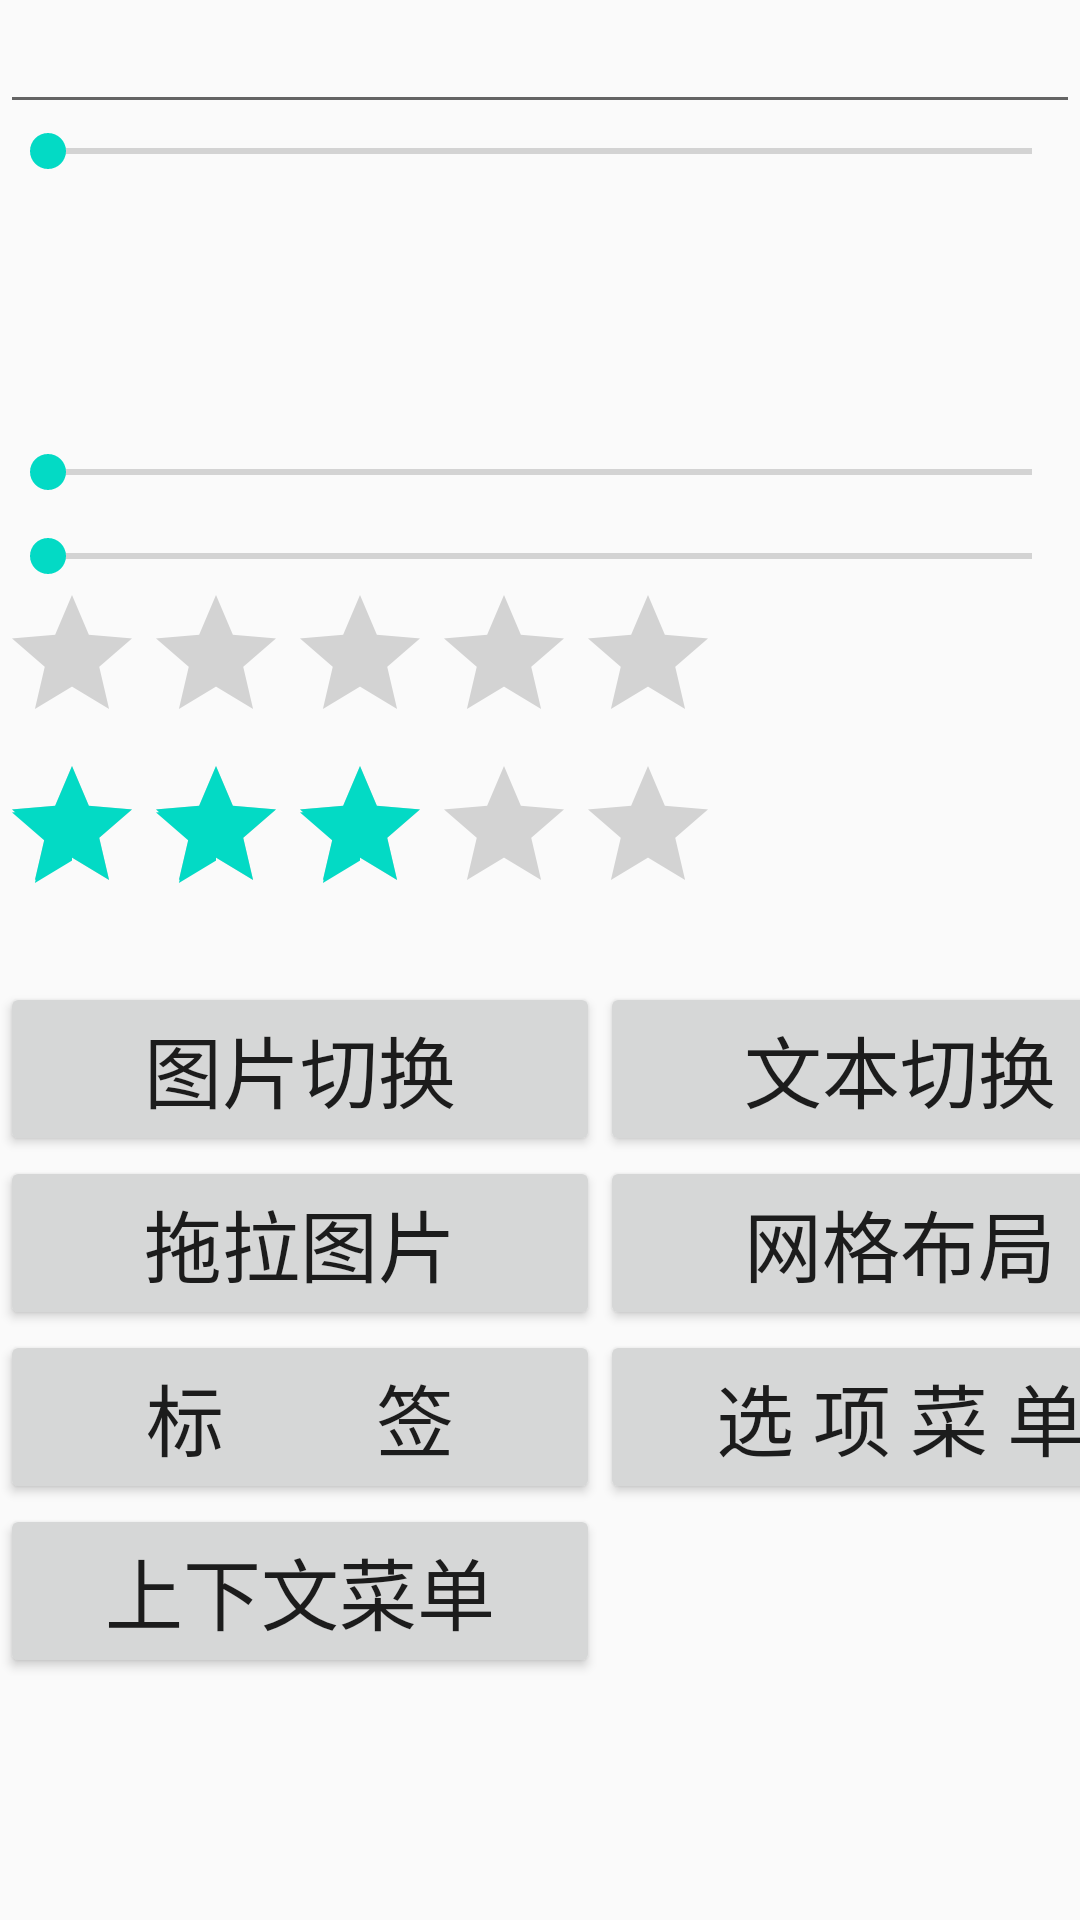

This screen was rendered from an Android layout file. Write that file and the resources it references.
<!-- AndroidManifest.xml: application theme AppTheme -->
<!-- res/layout/activity_auto_complete.xml -->
<?xml version="1.0" encoding="utf-8"?>
<LinearLayout xmlns:android="http://schemas.android.com/apk/res/android"
    android:layout_width="match_parent"
    android:layout_height="match_parent"
    android:orientation="vertical">

  <AutoCompleteTextView
      android:id="@+id/Auto"
      android:layout_width="match_parent"
      android:layout_height="wrap_content" />
  <SeekBar
      android:layout_width="match_parent"
      android:layout_height="wrap_content"
      android:id="@+id/seekBar"/>
  <TextView
      android:layout_width="match_parent"
      android:layout_height="wrap_content"
      android:id="@+id/seekBarTextView"
      android:scrollbars="vertical" />

  <ImageView
      android:layout_width="70dp"
      android:layout_height="70dp"
      android:id="@+id/image"
      android:src="@drawable/people"/>

  <SeekBar
      android:layout_width="match_parent"
      android:layout_height="wrap_content"
      android:id="@+id/seekBar2"/>
  <SeekBar
      android:layout_marginTop="10dp"
      android:layout_width="match_parent"
      android:layout_height="wrap_content"
      android:id="@+id/seekBar3"/>
  <RatingBar
      android:layout_width="wrap_content"
      android:layout_height="wrap_content"
      android:numStars="5"
      android:stepSize="0.5"
      android:isIndicator="false"
      android:id="@+id/RatingBar1"/>
  <RatingBar
      android:layout_width="wrap_content"
      android:layout_height="wrap_content"
      android:numStars="5"
      android:rating="3"
      android:isIndicator="true"
      android:id="@+id/RatingBar2"/>
  <TextView
      android:layout_width="match_parent"
      android:layout_height="wrap_content"
      android:id="@+id/ratingBarTextView"
      android:scrollbars="vertical" />
  <LinearLayout
      android:layout_width="match_parent"
      android:layout_height="wrap_content"
      android:orientation="horizontal">
    <Button
        android:layout_width="@dimen/button"
        android:layout_height="wrap_content"
        android:id="@+id/change"
        android:text="图片切换"
        android:textSize="26dp"/>

    <Button
        android:layout_width="@dimen/button"
        android:layout_height="wrap_content"
        android:id="@+id/Textchange"
        android:text="文本切换"
        android:textSize="26dp"/>
  </LinearLayout>
  <LinearLayout
      android:layout_width="match_parent"
      android:layout_height="wrap_content"
      android:orientation="horizontal">
    <Button
        android:layout_width="@dimen/button"
        android:layout_height="wrap_content"
        android:id="@+id/Tuola"
        android:text="拖拉图片"
        android:textSize="26dp"/>

    <Button
        android:layout_width="@dimen/button"
        android:layout_height="wrap_content"
        android:id="@+id/wangge"
        android:text="网格布局"
        android:textSize="26dp"/>
  </LinearLayout>

  <LinearLayout
      android:layout_width="match_parent"
      android:layout_height="wrap_content"
      android:orientation="horizontal">
    <Button
        android:layout_width="@dimen/button"
        android:layout_height="wrap_content"
        android:id="@+id/biaoqian"
        android:text="标        签"
        android:textSize="26dp"/>
    <Button
        android:layout_width="@dimen/button"
        android:layout_height="wrap_content"
        android:id="@+id/caidan"
        android:text="选 项 菜 单"
        android:textSize="26dp"/>
  </LinearLayout>
  <LinearLayout
      android:layout_width="match_parent"
      android:layout_height="wrap_content"
      android:orientation="horizontal">
    <Button
        android:layout_width="@dimen/button"
        android:layout_height="wrap_content"
        android:id="@+id/scaidan"
        android:text="上下文菜单"
        android:textSize="26dp"/>

  </LinearLayout>





</LinearLayout>
<!-- resources referenced by this layout -->
<resources>
  <dimen name="button">200dp</dimen>
  <style name="AppTheme" parent="Theme.AppCompat.Light.DarkActionBar">
          
          <item name="colorPrimary">@color/colorPrimary</item>
          <item name="colorPrimaryDark">@color/colorPrimaryDark</item>
          <item name="colorAccent">@color/colorAccent</item>
      </style>
  <!-- not gathered from this repository: default colours our renderer supplied (Android Studio template values) -->
  <color name="colorPrimary">#FF6200EE</color>
  <color name="colorPrimaryDark">#FF3700B3</color>
  <color name="colorAccent">#FF03DAC5</color>
</resources>
